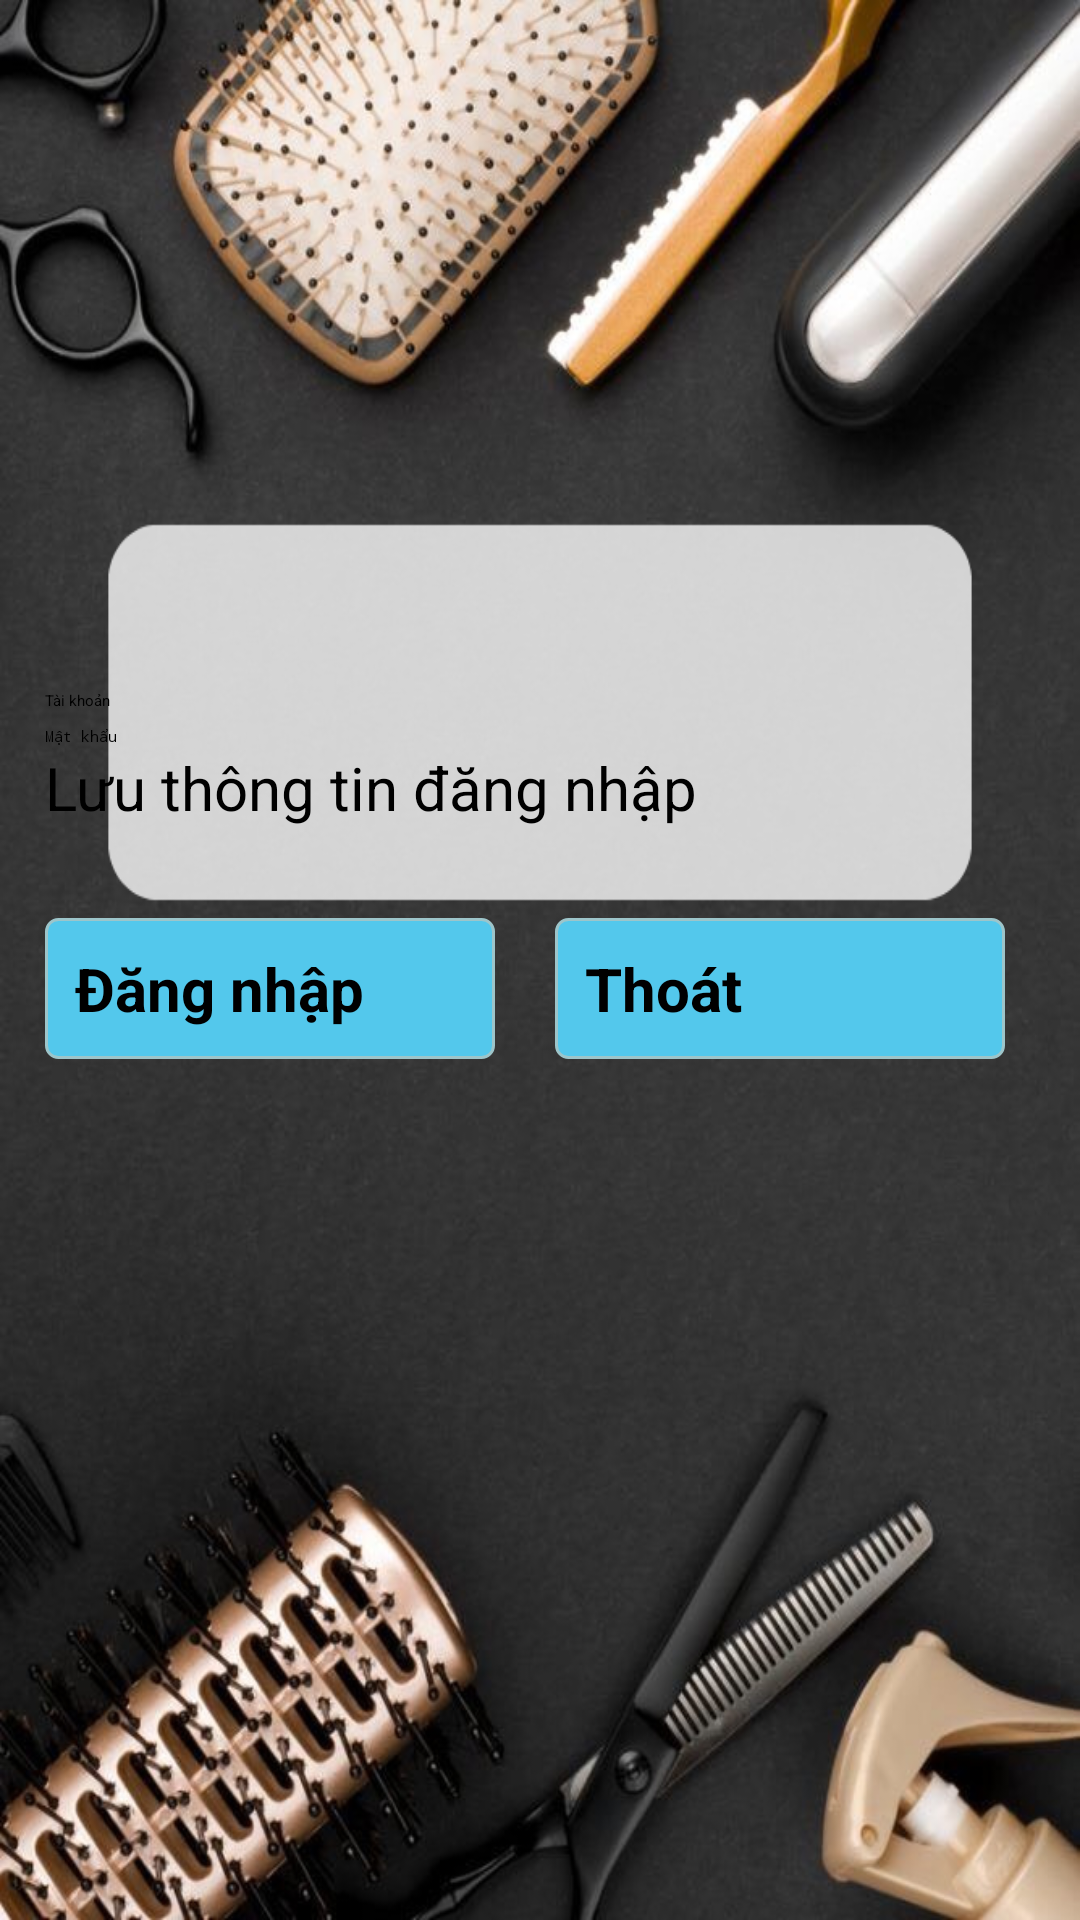

Produce the Android XML layout that renders to this screen, including the resource entries it uses.
<!-- AndroidManifest.xml: application theme Theme.BTL -->
<!-- res/layout/activity_main.xml -->
<?xml version="1.0" encoding="utf-8"?>
<LinearLayout xmlns:android="http://schemas.android.com/apk/res/android"
    xmlns:app="http://schemas.android.com/apk/res-auto"
    xmlns:tools="http://schemas.android.com/tools"
    android:layout_width="match_parent"
    android:layout_height="match_parent"
    android:orientation="vertical"
    android:background="@drawable/background_main"
    tools:context=".MainActivity">


    <LinearLayout
        android:layout_marginTop="230dp"
        android:layout_width="330dp"
        android:layout_height="wrap_content"
        android:layout_gravity="center"
        android:orientation="vertical"
        >
        <EditText
            android:layout_width="match_parent"
            android:layout_height="wrap_content"
            android:id="@+id/edtTenDangNhap"
            android:hint="Tài khoản"
            ></EditText>
        <EditText
            android:layout_marginTop="5dp"
            android:inputType="textWebPassword"
            android:id="@+id/edtMatKhau"
            android:layout_width="match_parent"
            android:layout_height="wrap_content"
            android:hint="Mật khẩu"
            ></EditText>
        <CheckBox
            android:id="@+id/chkLuu"
            android:layout_width="wrap_content"
            android:layout_height="wrap_content"
            android:text="Lưu thông tin đăng nhập"
            android:textSize="20dp"
            ></CheckBox>
    </LinearLayout>

    <LinearLayout
        android:layout_marginTop="30dp"
        android:layout_width="330dp"
        android:layout_height="wrap_content"
        android:layout_gravity="center"
        >
        <androidx.appcompat.widget.AppCompatButton
            android:id="@+id/btnDangNhap"
            android:layout_width="150dp"
            android:layout_height="wrap_content"
            android:text="Đăng nhập"
            android:textSize="20dp"
            android:background="@drawable/dangnhap"
            android:textStyle="bold"
            ></androidx.appcompat.widget.AppCompatButton>
        <androidx.appcompat.widget.AppCompatButton
            android:layout_marginLeft="20dp"
            android:id="@+id/btnThoat"
            android:layout_width="150dp"
            android:layout_height="wrap_content"
            android:text="Thoát"
            android:textSize="20dp"
            android:background="@drawable/dangnhap"
            android:textStyle="bold"
            ></androidx.appcompat.widget.AppCompatButton>
    </LinearLayout>

</LinearLayout>
<!-- resources referenced by this layout -->
<resources>
  <!-- drawable background_main: png bitmap (drawable, 624571 bytes) -->
  <!-- drawable dangnhap (drawable) -->
  <?xml version="1.0" encoding="utf-8"?>
  <selector xmlns:android="http://schemas.android.com/apk/res/android">
      <item android:state_pressed="true" >
          <shape>
              <solid
                  android:color="#144A61" />
              <stroke
                  android:width="1dp"
                  android:color="#144A61" />
              <corners
                  android:radius="3dp" />
              <padding
                  android:left="10dp"
                  android:top="10dp"
                  android:right="10dp"
                  android:bottom="10dp" />
          </shape>
      </item>
      <item>
          <shape>
              <gradient
                  android:startColor="#53C8EC"
                  android:endColor="#53C8EC"
                  android:angle="270" />
              <stroke
                  android:width="1dp"
                  android:color="#9DC5CA" />
              <corners
                  android:radius="4dp" />
              <padding
                  android:left="10dp"
                  android:top="10dp"
                  android:right="10dp"
                  android:bottom="10dp" />
          </shape>
      </item>
  </selector>
</resources>
